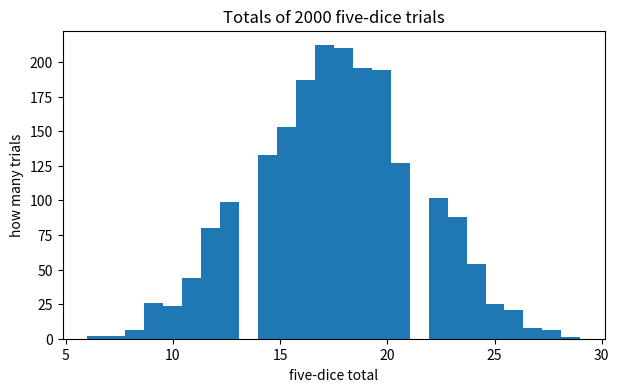

This figure's Python source:
import numpy as np
import matplotlib.pyplot as plt

SEED = 20260804
rng = np.random.default_rng(SEED)

SEED = 20260804
rng = np.random.default_rng(SEED)
trials = rng.integers(1, 7, size=(2000, 5))
print(trials.shape)
print(trials[:3])

totals = trials.sum(axis=1)
high_fraction = (totals >= 20).mean()
per_die_mean = trials.mean(axis=0)
print(totals[:10])
print("fraction with total >= 20:", high_fraction)
print("per-position averages:", per_die_mean.round(3))

plt.figure(figsize=(7, 4))
plt.hist(totals, bins=26)
plt.title("Totals of 2000 five-dice trials")
plt.xlabel("five-dice total")
plt.ylabel("how many trials")
plt.show()
# Middle totals dominate because far more face combinations produce them than
# produce extreme totals like 5 (all ones) or 30 (all sixes).

assert trials.shape == (2000, 5)
assert trials.min() >= 1 and trials.max() <= 6
assert np.array_equal(trials, np.random.default_rng(20260804).integers(1, 7, size=(2000, 5)))
assert totals.shape == (2000,)
assert np.array_equal(totals, trials.sum(axis=1))
assert totals.min() >= 5 and totals.max() <= 30
assert np.isclose(high_fraction, (totals >= 20).mean(), atol=1e-9, rtol=0)
assert 0.1 < high_fraction < 0.5
assert per_die_mean.shape == (5,)
assert np.all(np.abs(per_die_mean - 3.5) < 0.2)
counts, edges = np.histogram(totals, bins=26)
assert counts.sum() == 2000
print("all checks passed")
